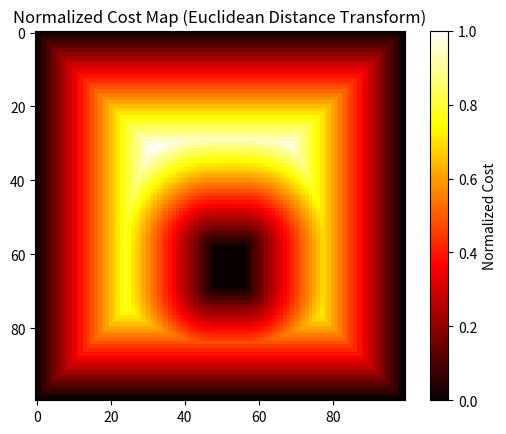

Source code (Python):

from scipy.ndimage import distance_transform_edt
import numpy as np
import matplotlib.pyplot as plt

def compute_cost_map_efficient(input_grid):

    occupancy_grid = np.array(input_grid)
    cost_map = distance_transform_edt(occupancy_grid == 0)

    # Normalize the 

    max_cost = np.max(cost_map)
    #cost_map[cost_map == 1] = 0
    if max_cost > 0:
        cost_map = cost_map /  max_cost

    #cost_map = 1 - cost_map
 
    #cost_map[cost_map == 1] = 0

    return cost_map.tolist()

occupancy_grid_random_wall = np.zeros((100, 100))

occupancy_grid_random_wall[0, :] = 1 
occupancy_grid_random_wall[-1, :] = 1 
occupancy_grid_random_wall[:, 0] = 1  
occupancy_grid_random_wall[:, -1] = 1  

np.random.seed(42)  # For reproducibility
x_start, y_start = np.random.randint(20, 60), np.random.randint(20, 60)
x_size, y_size = np.random.randint(5, 15), np.random.randint(5, 15)

occupancy_grid_random_wall[x_start:x_start+x_size, y_start:y_start+y_size] = 1

cost_map_random_wall_efficient = compute_cost_map_efficient(occupancy_grid_random_wall)
print(cost_map_random_wall_efficient)
    
plt.imshow(cost_map_random_wall_efficient, cmap='hot', interpolation='nearest')
plt.colorbar(label='Normalized Cost')
plt.title('Normalized Cost Map (Euclidean Distance Transform)')
plt.show()
